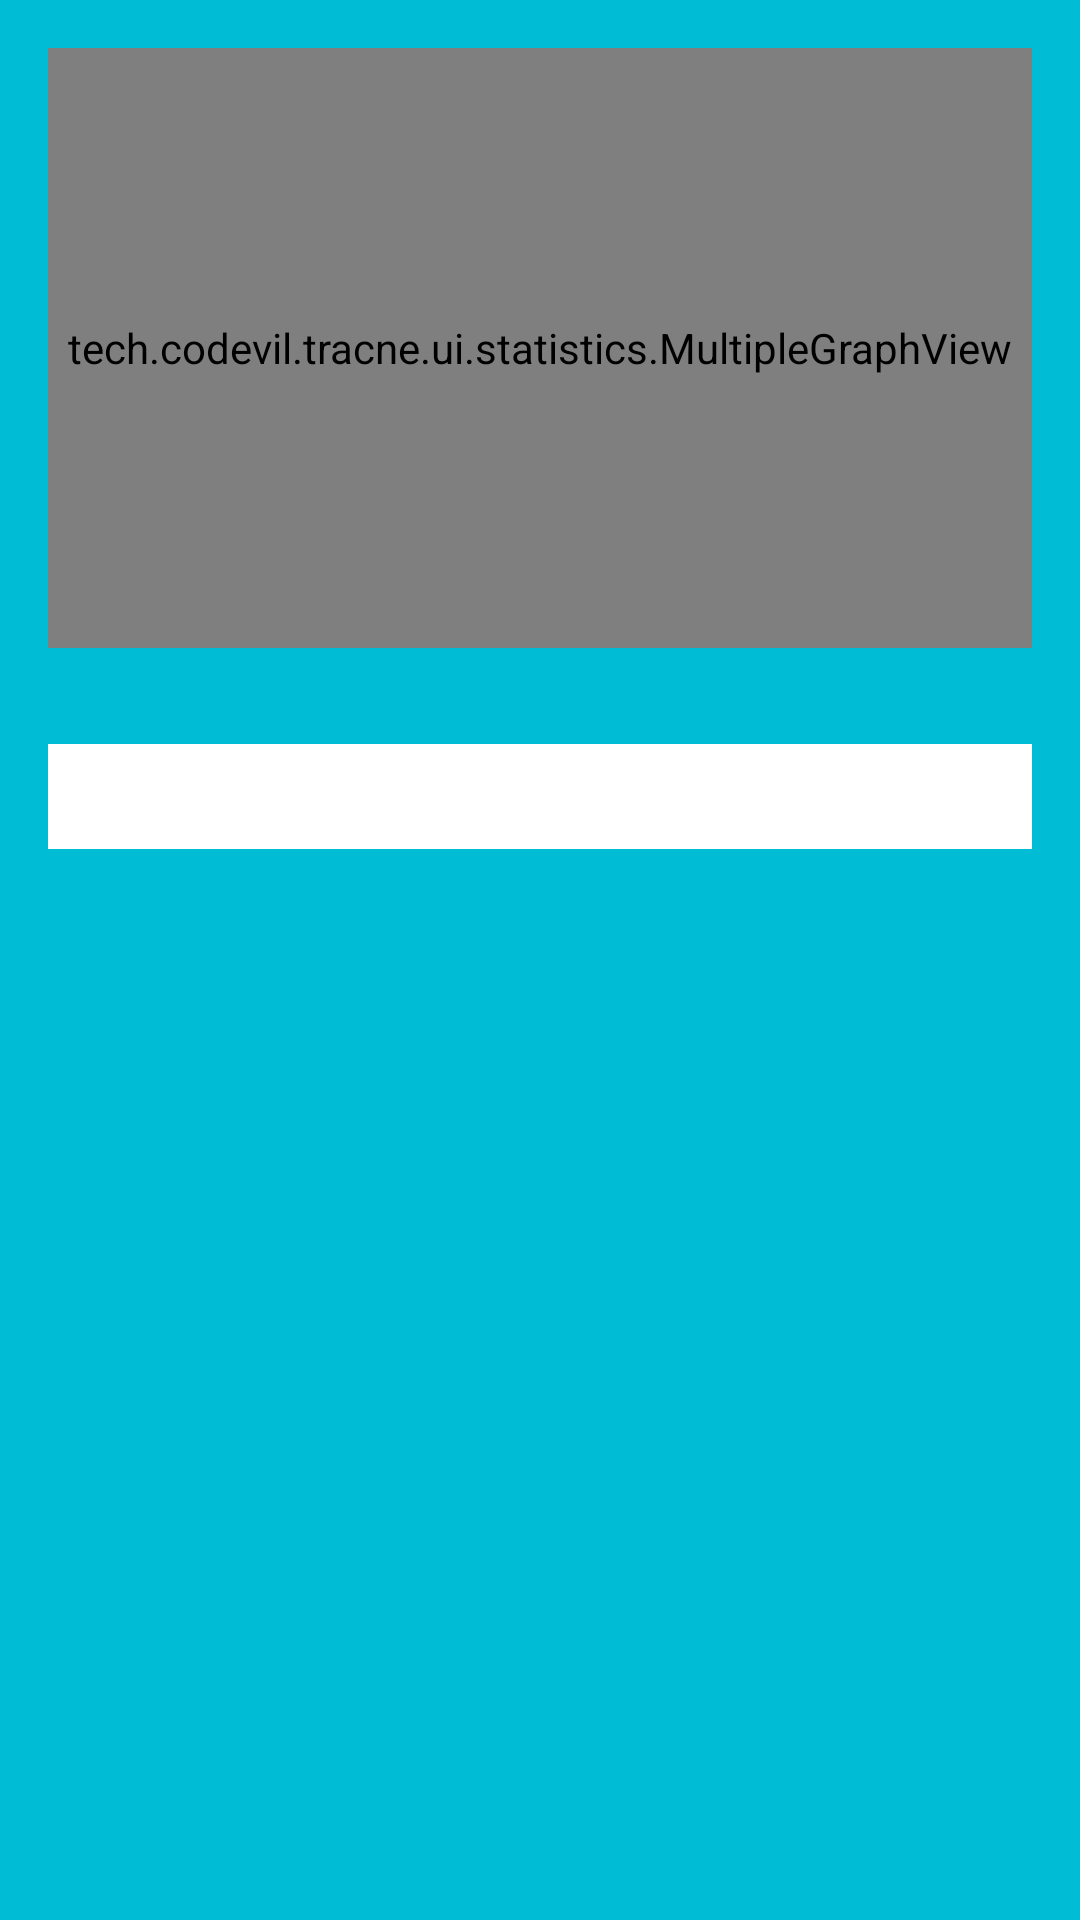

The Android layout XML behind this screen, and the referenced resources:
<!-- AndroidManifest.xml: application theme Theme.Tracne -->
<!-- res/layout/fragment_statistics.xml -->
<?xml version="1.0" encoding="utf-8"?>
<androidx.core.widget.NestedScrollView xmlns:android="http://schemas.android.com/apk/res/android"
    xmlns:app="http://schemas.android.com/apk/res-auto"
    android:layout_width="match_parent"
    android:layout_height="match_parent"
    android:background="#00BCD4"
    android:fillViewport="true">

    <androidx.constraintlayout.widget.ConstraintLayout
        android:layout_width="match_parent"
        android:layout_height="wrap_content">

        <tech.codevil.tracne.ui.statistics.MultipleGraphView
            android:id="@+id/graph_view"
            android:layout_width="0dp"
            android:layout_height="200dp"
            android:layout_margin="16dp"
            android:background="@color/white"
            app:layout_constraintEnd_toEndOf="parent"
            app:layout_constraintStart_toStartOf="parent"
            app:layout_constraintTop_toTopOf="parent" />

        <com.google.android.material.chip.ChipGroup
            android:id="@+id/graph_toggles_chip_group"
            android:layout_width="0dp"
            android:layout_height="wrap_content"
            android:layout_margin="16dp"
            app:layout_constraintEnd_toEndOf="parent"
            app:layout_constraintStart_toStartOf="parent"
            app:layout_constraintTop_toBottomOf="@id/graph_view" />
        <TextView
            android:id="@+id/entries_statistics"
            android:layout_width="0dp"
            android:layout_height="wrap_content"
            android:layout_margin="16dp"
            android:background="@color/white"
            android:padding="8dp"
            android:textColor="@color/black"
            app:layout_constraintBottom_toBottomOf="parent"
            app:layout_constraintEnd_toEndOf="parent"
            app:layout_constraintStart_toStartOf="parent"
            app:layout_constraintTop_toBottomOf="@id/graph_toggles_chip_group"
            app:layout_constraintVertical_bias="0.0" />

    </androidx.constraintlayout.widget.ConstraintLayout>

</androidx.core.widget.NestedScrollView>
<!-- resources referenced by this layout -->
<resources>
  <color name="black">#FF000000</color>
  <color name="white">#FFFFFFFF</color>
  <style name="Theme.Tracne" parent="Theme.MaterialComponents.DayNight.DarkActionBar">
          
          <item name="colorPrimary">@color/purple_500</item>
          <item name="colorPrimaryVariant">@color/purple_700</item>
          <item name="colorOnPrimary">@color/white</item>
          
          <item name="colorSecondary">@color/teal_200</item>
          <item name="colorSecondaryVariant">@color/teal_700</item>
          <item name="colorOnSecondary">@color/black</item>
          
          <item name="android:statusBarColor" tools:targetApi="l">?attr/colorPrimaryVariant</item>
          
      </style>
  <color name="purple_500">#FF6200EE</color>
  <color name="purple_700">#FF3700B3</color>
  <color name="teal_200">#FF03DAC5</color>
  <color name="teal_700">#FF018786</color>
</resources>
